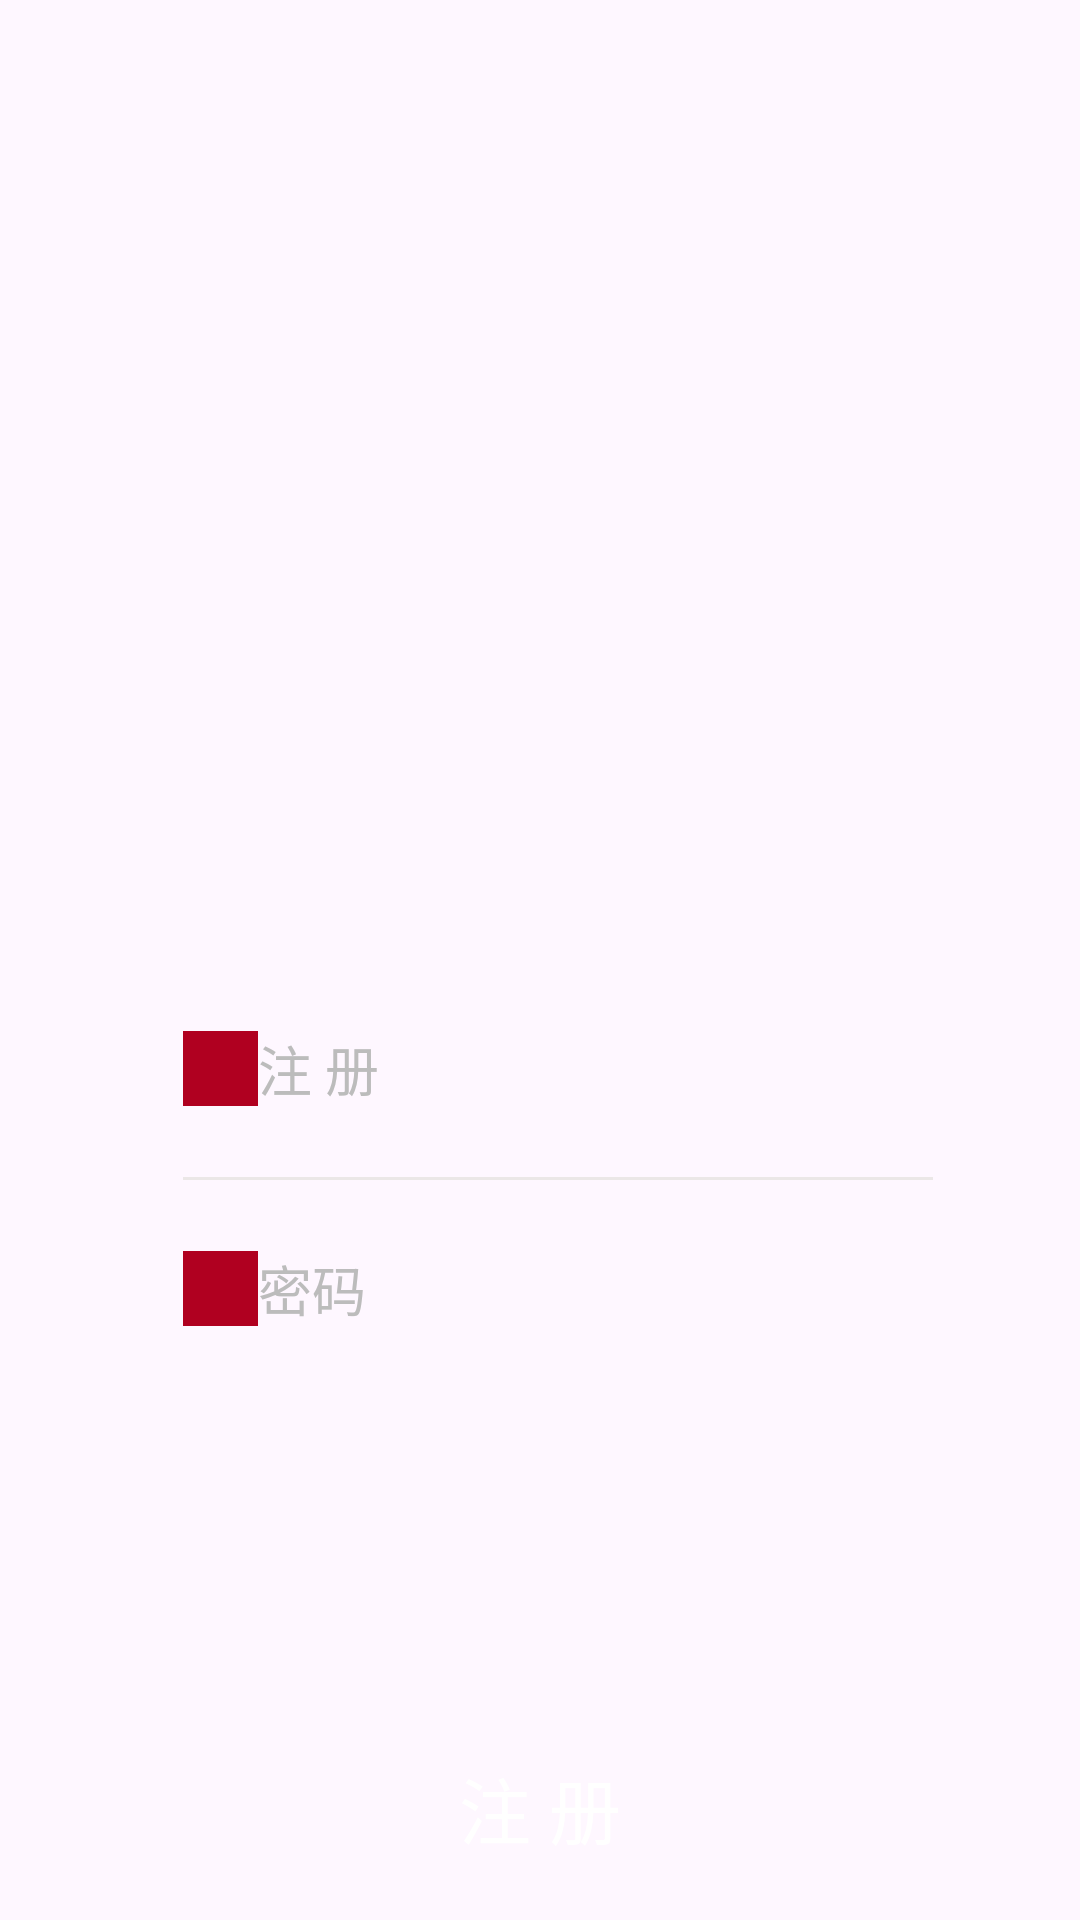

Layout XML and referenced resources for this Android screen:
<!-- AndroidManifest.xml: application theme Theme.MyApp0 -->
<!-- res/layout/activity_register.xml -->
<?xml version="1.0" encoding="utf-8"?>
<RelativeLayout xmlns:android="http://schemas.android.com/apk/res/android"
    xmlns:app="http://schemas.android.com/apk/res-auto"
    xmlns:tools="http://schemas.android.com/tools"
    android:layout_width="match_parent"
    android:layout_height="wrap_content"
    tools:context=".activity.RegisterActivity">

    <ImageView
        android:layout_width="match_parent"
        android:layout_height="329dp"
        android:scaleType="fitXY"
        android:src="@drawable/ic_launcher_foreground" />

    <LinearLayout
        android:layout_width="match_parent"
        android:layout_height="wrap_content"
        android:layout_marginTop="278dp"
        android:orientation="vertical">

        <LinearLayout
            android:layout_width="match_parent"
            android:layout_height="230dp"
            android:layout_marginLeft="18dp"
            android:layout_marginRight="18dp"
            android:background="@drawable/shape_login_btn"
            android:gravity="center"
            android:orientation="vertical"
            android:paddingLeft="43dp"
            android:paddingRight="31dp">

            <LinearLayout
                android:layout_width="match_parent"
                android:layout_height="wrap_content"
                android:gravity="center_vertical"
                android:orientation="horizontal">

                <ImageView
                    android:layout_width="25dp"
                    android:layout_height="25dp"
                    android:src="@color/design_default_color_error" />

                <EditText
                    android:layout_width="wrap_content"
                    android:layout_height="wrap_content"
                    android:background="@null"
                    android:hint="@string/register"
                    android:textColor="@color/design_default_color_on_primary"
                    android:textColorHint="#bcbcbc"
                    android:textSize="18sp" />
            </LinearLayout>

            <View
                android:layout_width="match_parent"
                android:layout_height="1dp"
                android:layout_marginTop="23dp"
                android:layout_marginBottom="23dp"
                android:background="#ebe7e7" />

            <LinearLayout
                android:layout_width="match_parent"
                android:layout_height="wrap_content"
                android:gravity="center_vertical"
                android:orientation="horizontal">

                <ImageView
                    android:layout_width="25dp"
                    android:layout_height="25dp"
                    android:src="@color/design_default_color_error" />

                <EditText
                    android:layout_width="wrap_content"
                    android:layout_height="wrap_content"
                    android:background="@null"
                    android:hint="密码"
                    android:textColor="@color/design_default_color_on_primary"
                    android:textColorHint="#bcbcbc"
                    android:textSize="18sp" />
            </LinearLayout>
        </LinearLayout>

        <Button
            android:layout_width="match_parent"
            android:layout_height="55dp"
            android:layout_marginLeft="18dp"
            android:layout_marginTop="67dp"
            android:layout_marginRight="18dp"
            android:background="@drawable/shape_login_btn"
            android:text="@string/register"
            android:textColor="@color/white"
            android:textSize="24sp"

            />

    </LinearLayout>

</RelativeLayout>
<!-- resources referenced by this layout -->
<resources>
  <string name="register">注 册</string>
  <style name="Theme.MyApp0" parent="Base.Theme.MyApp0" />
  <style name="Base.Theme.MyApp0" parent="Theme.Material3.DayNight.NoActionBar">
          
          
      </style>
  <!-- not gathered from this repository: default colours our renderer supplied (Android Studio template values) -->
  <color name="white">#FFFFFFFF</color>
</resources>
